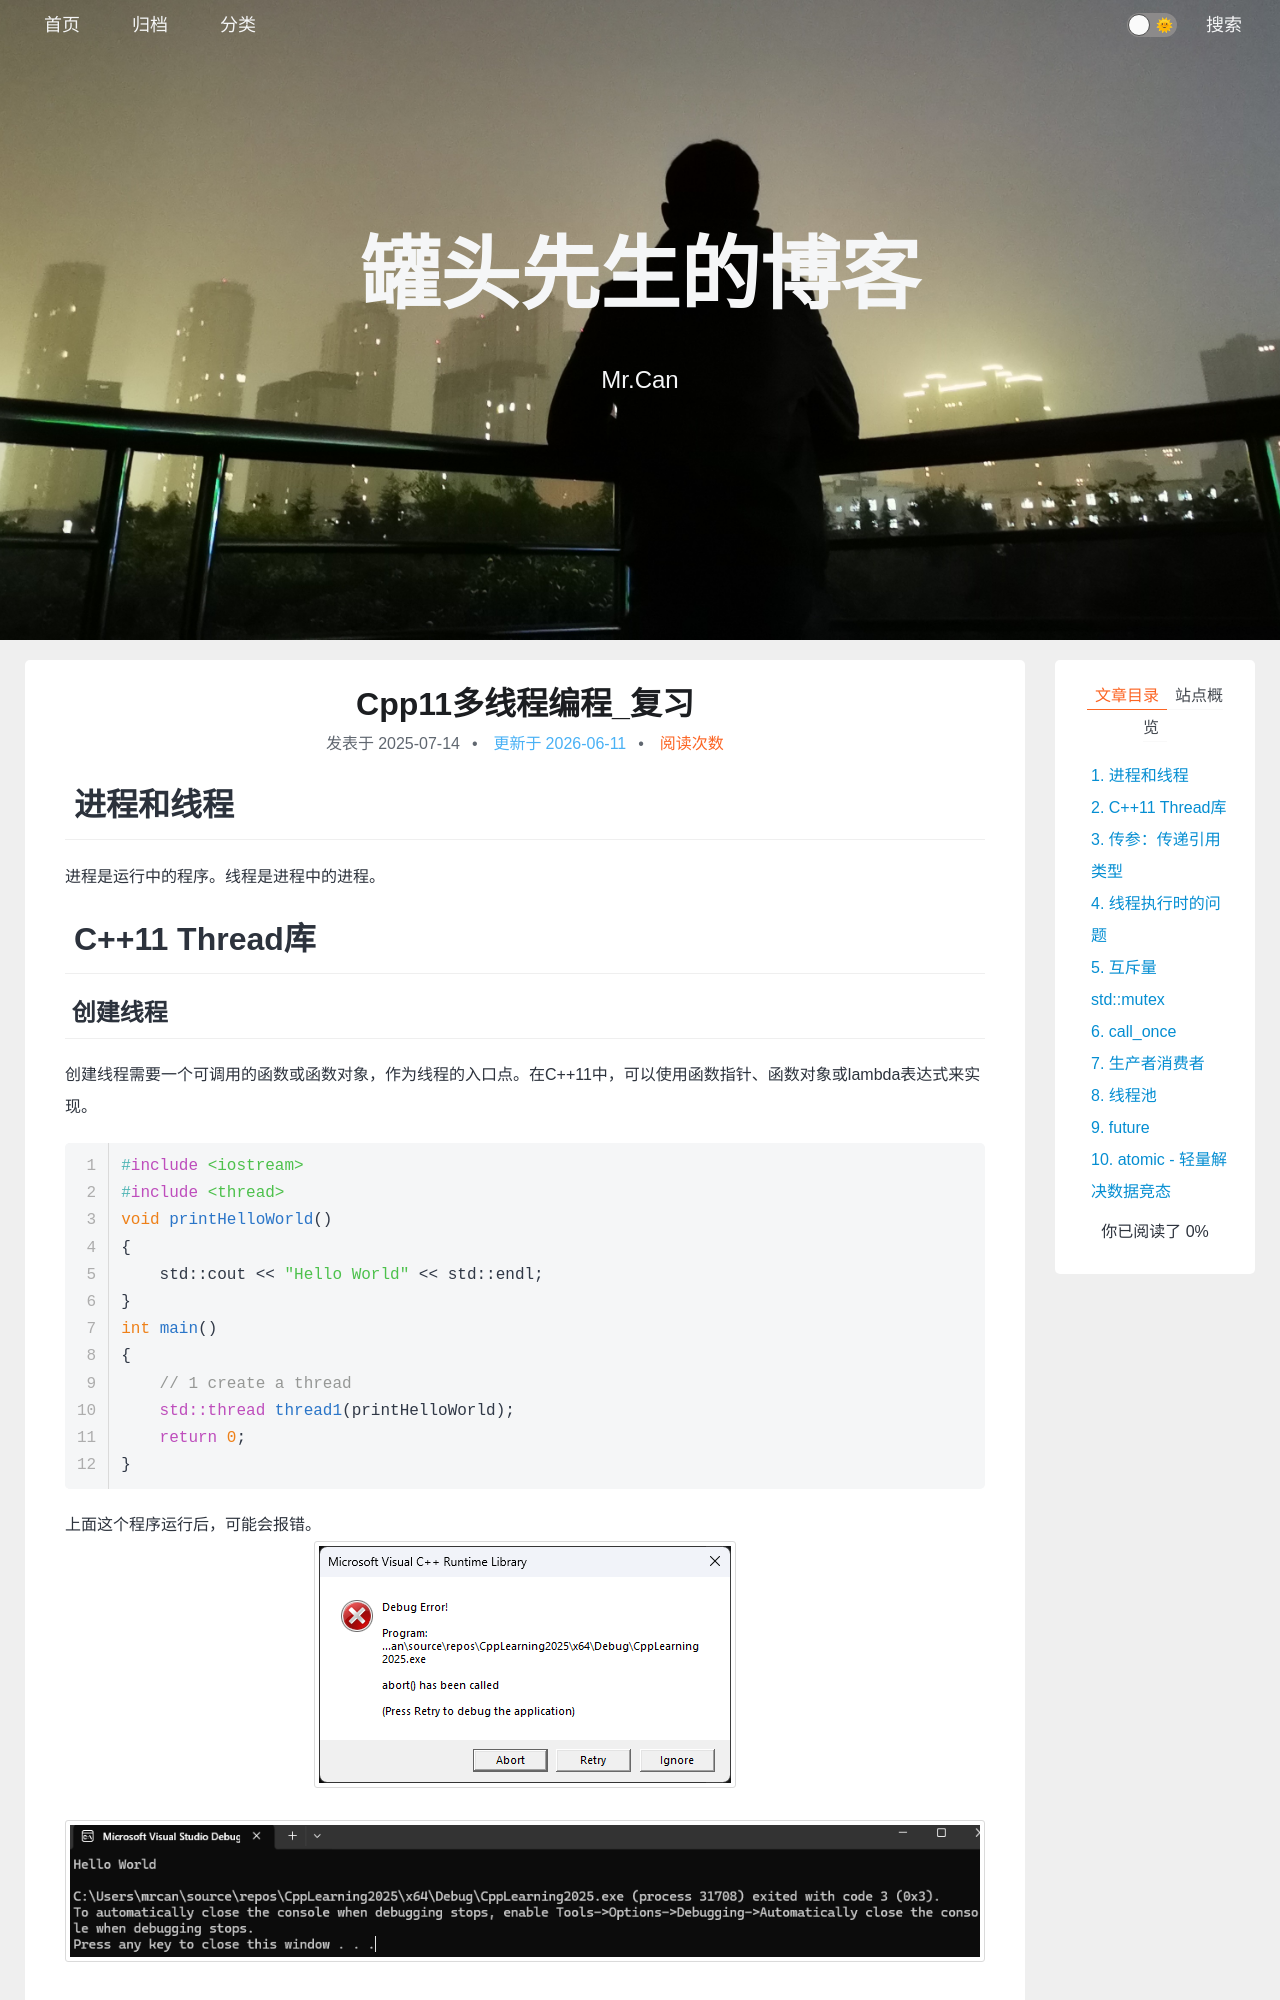

repository: xing-cg/xing-cg.github.io · page: 多线程/Cpp11多线程编程_复习/index.html · generator: jekyll

---
title: Cpp11多线程编程_复习
categories:
  - - Cpp
    - Modern
  - - 操作系统
    - 多线程
tags: 
date: 2025/7/14
updated: 
comments: 
published:
---
# 进程和线程
进程是运行中的程序。线程是进程中的进程。
# C++11 Thread库
## 创建线程
创建线程需要一个可调用的函数或函数对象，作为线程的入口点。在C++11中，可以使用函数指针、函数对象或lambda表达式来实现。
```cpp
#include <iostream>
#include <thread>
void printHelloWorld()
{
    std::cout << "Hello World" << std::endl;
}
int main()
{
    // 1 create a thread
    std::thread thread1(printHelloWorld);
    return 0;
}
```
上面这个程序运行后，可能会报错。
![](../../images/Cpp11多线程编程_复习/image-20250714141601405.png)
![](../../images/Cpp11多线程编程_复习/image-20250714141622256.png)
因为主线程main开启线程后，继续执行自己的内容，不会等待子线程。
但是一旦主线程结束，控制台窗口就会结束。因此子线程可能打印不全。这会导致运行结果不符预期。
## join - 主线程等待子线程
为了让子线程执行完毕，我们需要在主线程中加入`join()`。这样，如果子线程没有结束，则主线程也不会退出。
```cpp
int main()
{
    // 1 create a thread
    std::thread thread1(printHelloWorld);
    
    thread1.join();
    return 0;
}
```
![](../../images/Cpp11多线程编程_复习/image-20250714142050094.png)
